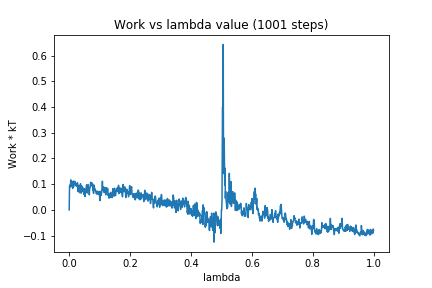

Source data for this figure (header and first rows):
0, 0.0
1, 0.09233
2, 0.0908
3, 0.09737
4, 0.08968
5, 0.1166
6, 0.1045
7, 0.09408
8, 0.09865
9, 0.09216
10, 0.09266
11, 0.08363
12, 0.08553
13, 0.1122
14, 0.089
15, 0.09584
16, 0.1039
17, 0.1074
18, 0.1105
19, 0.1109
20, 0.1013
21, 0.09605
22, 0.09369
23, 0.1005
24, 0.1001
25, 0.1004
26, 0.09059
27, 0.106
28, 0.09162
29, 0.07111
30, 0.08808
31, 0.09514
32, 0.0924
33, 0.08007
34, 0.06694
35, 0.08847
36, 0.07102
37, 0.1016
38, 0.07343
39, 0.06496
40, 0.0812
41, 0.09305
42, 0.0826
43, 0.07726
44, 0.07448
45, 0.0847
46, 0.06954
47, 0.08385
48, 0.0608
49, 0.0822
50, 0.08062
51, 0.07088
52, 0.05201
53, 0.07663
54, 0.07149
55, 0.08056
56, 0.09085
57, 0.09759
58, 0.09411
59, 0.06542
60, 0.08227
... 940 more rows
